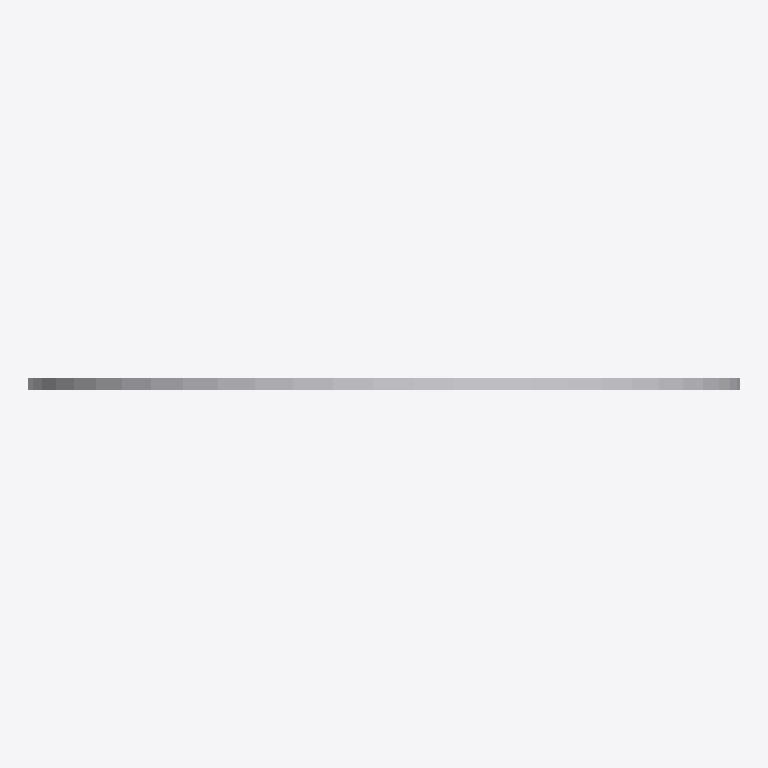
Plan cut of the same IFC building model at storey 'Port De Barcelona' (level 0.00 m, cut at 1.40 m), seen from above with north up, elements coloured by IFC class: 1 other element (light grey). No cut surface shows.
Extent 0.600 m × 0.010 m × 0.600 m (x, y, z). Storeys (1): Port De Barcelona at 0.00 m. Elements (1): 1 IfcFurnishingElement.

HEADER;
FILE_DESCRIPTION(('ViewDefinition [CoordinationView_V2.0]'),'2;1');
FILE_NAME('','',(''),(''),'','','');
FILE_SCHEMA(('IFC2X3'));
ENDSEC;
DATA;
#105=IFCPROJECT('34UKVHeH5CHvrwyycS_2aZ',$,'Port De Barcelona',$,$,'Port De Barcelona','Port De Barcelona',(#97),#92);
#130=IFCSITE('34UKVHeH5CHvrwyycS_2aX',$,'Default',$,$,#127,$,$,.ELEMENT.,(42,21,31,181945),(-71,-3,-24,-263305),0.0,$,$);
#115=IFCBUILDING('34UKVHeH5CHvrwyycS_2aY',$,'Port De Barcelona',$,$,#32,$,'Port De Barcelona',.ELEMENT.,$,$,$);
#124=IFCBUILDINGSTOREY('34UKVHeH5CHvrwyybZ1_NS',$,'Port De Barcelona',$,'Level:8mm Head',#122,$,'Port De Barcelona',.ELEMENT.,0.0);
#461=IFCFURNISHINGELEMENT('1VnuGc_6XCqx5dZZhITK6A',$,'APBCN-URB-VIA-SenalTransitoVertical_Prohibicion_r301:600mm-20:777276',$,'APBCN-URB-VIA-SenalTransitoVertical_Prohibicion_r301:600mm-20',#459,#454,'777276');
ENDSEC;
